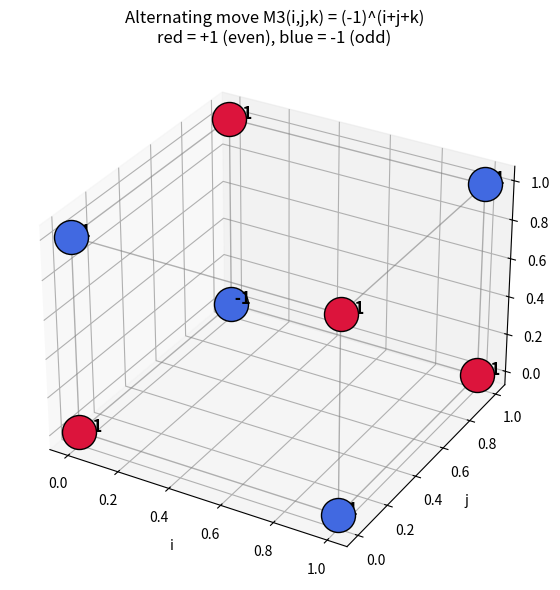

Recreate this plot in Python.
import matplotlib.pyplot as plt
from mpl_toolkits.mplot3d import Axes3D  # noqa: F401
from itertools import product

def M3(i: int, j: int, k: int) -> int:
    return 1 if (i + j + k) % 2 == 0 else -1

fig = plt.figure(figsize=(7, 6))
ax = fig.add_subplot(111, projection='3d')
cells = list(product((0, 1), repeat=3))
for (i, j, k) in cells:
    val = M3(i, j, k)
    color = 'crimson' if val == 1 else 'royalblue'
    ax.scatter(i, j, k, s=600, c=color, depthshade=False,
               edgecolors='black')
    ax.text(i, j, k, f' {val:+d}', fontsize=12, weight='bold')
# draw cube edges (cells differing in exactly one coordinate)
for a in cells:
    for b in cells:
        if sum(x != y for x, y in zip(a, b)) == 1 and a < b:
            ax.plot(*zip(a, b), color='gray', lw=1, alpha=0.6)
ax.set_xlabel('i'); ax.set_ylabel('j'); ax.set_zlabel('k')
ax.set_title('Alternating move M3(i,j,k) = (-1)^(i+j+k)\nred = +1 (even), blue = -1 (odd)')
plt.tight_layout()
plt.savefig('alternating_move_cube.png', dpi=150)
print('wrote alternating_move_cube.png')
